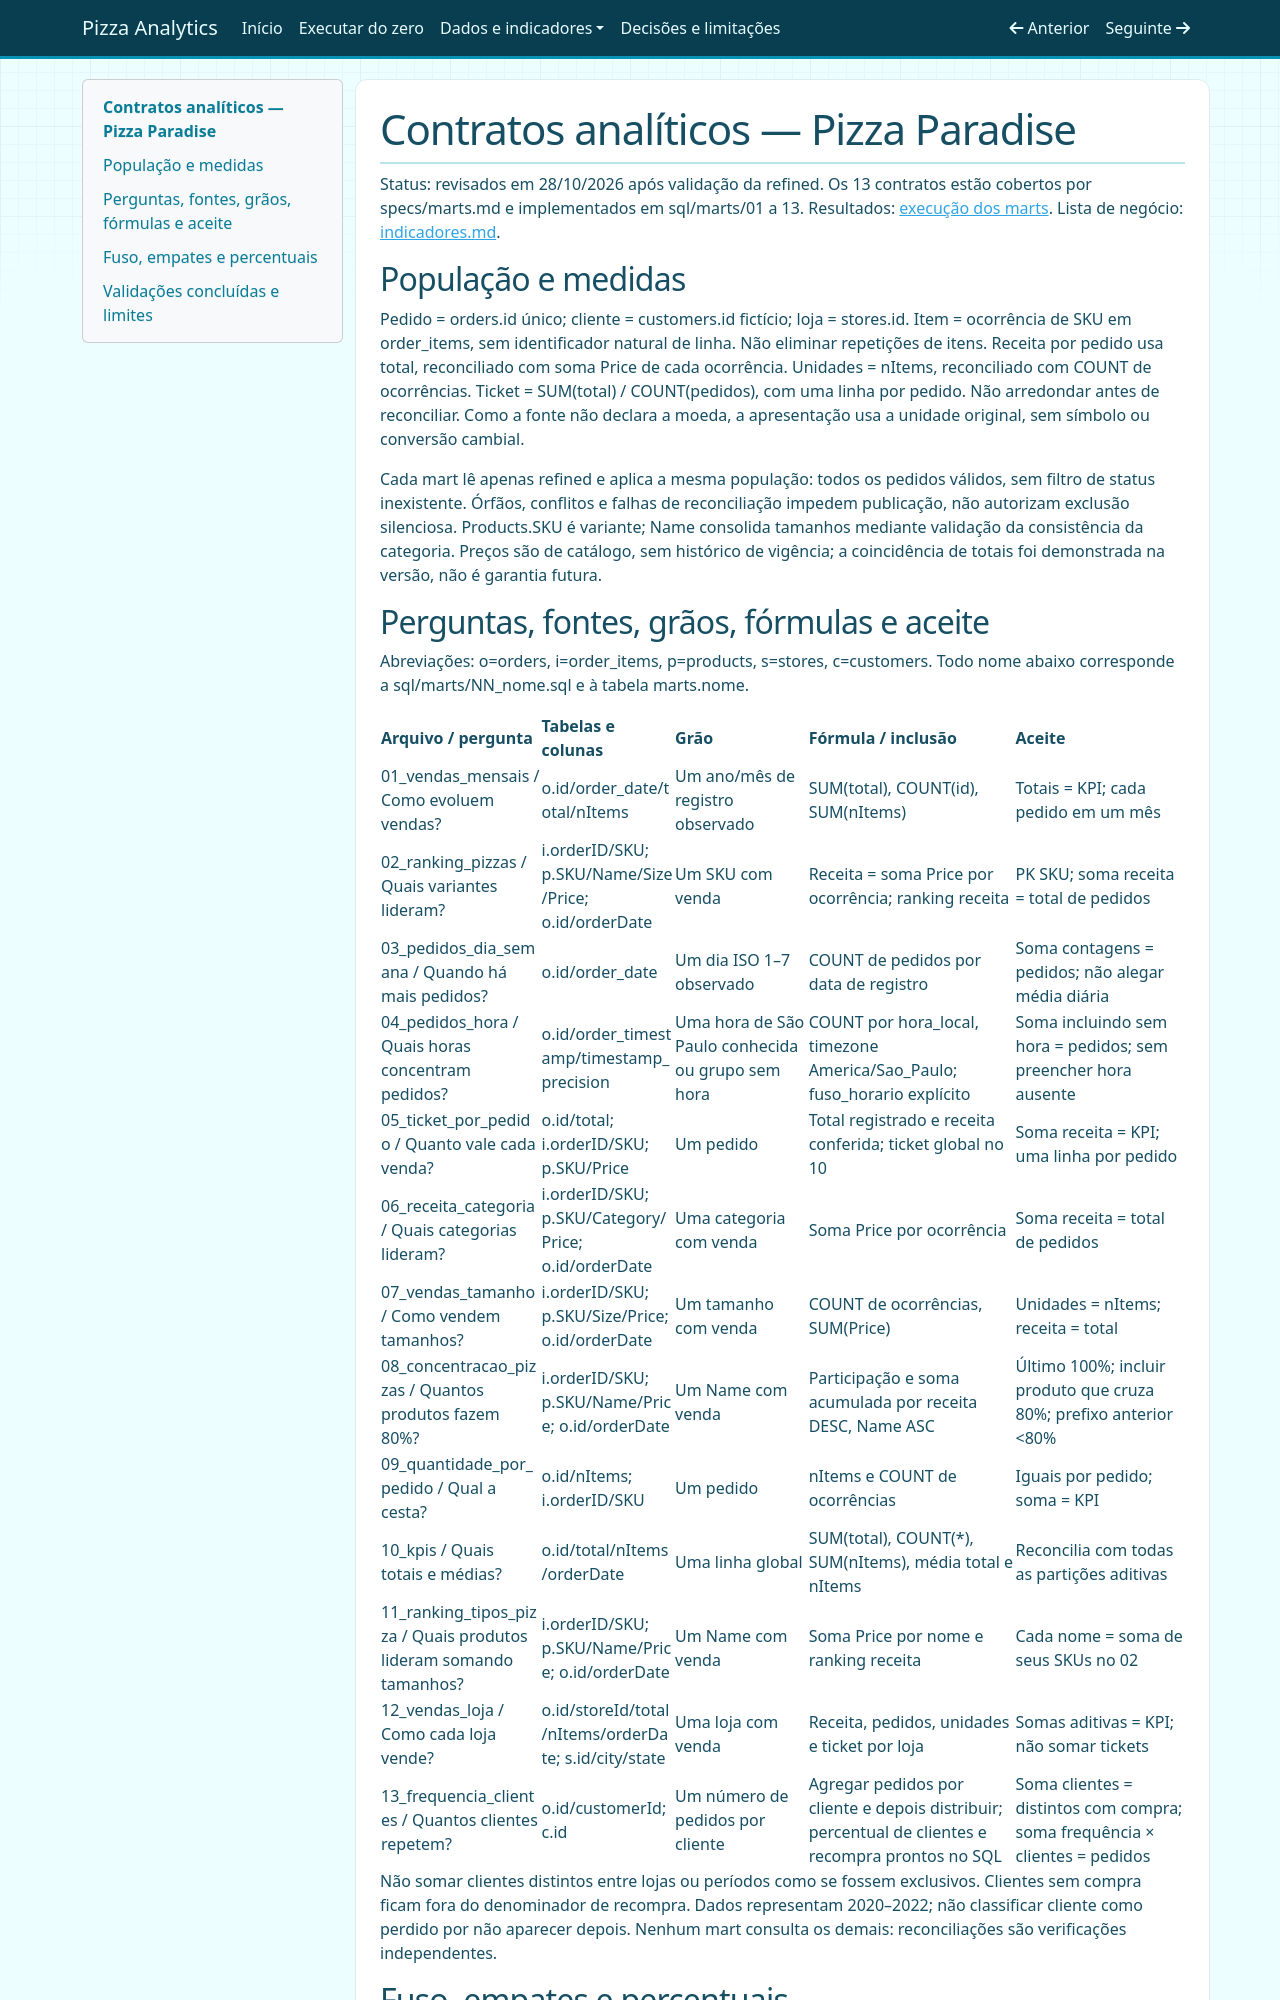

repository: Lal3x/end-to-end-pizza-analytics · page: contratos-indicadores/index.html · generator: mkdocs

# Contratos analíticos — Pizza Paradise

Status: revisados em 28/10/2026 após validação da refined. Os 13 contratos
estão cobertos por specs/marts.md e implementados em sql/marts/01 a 13.
Resultados: [execução dos marts](execucao-marts.md).
Lista de negócio: [indicadores.md](../indicadores.md).

## População e medidas

Pedido = orders.id único; cliente = customers.id fictício; loja = stores.id.
Item = ocorrência de SKU em order_items, sem identificador natural de linha.
Não eliminar repetições de itens.
Receita por pedido usa total, reconciliado com soma Price de cada ocorrência.
Unidades = nItems, reconciliado com COUNT de ocorrências. Ticket = SUM(total) /
COUNT(pedidos), com uma linha por pedido. Não arredondar antes de reconciliar.
Como a fonte não declara a moeda, a apresentação usa a unidade original,
sem símbolo ou conversão cambial.

Cada mart lê apenas refined e aplica a mesma população: todos os pedidos
válidos, sem filtro de status inexistente. Órfãos, conflitos e falhas de
reconciliação impedem publicação, não autorizam exclusão silenciosa.
Products.SKU é variante; Name consolida tamanhos mediante validação da
consistência da categoria. Preços são de catálogo, sem histórico de vigência;
a coincidência de totais foi demonstrada na versão, não é garantia futura.

## Perguntas, fontes, grãos, fórmulas e aceite

Abreviações: o=orders, i=order_items, p=products, s=stores, c=customers.
Todo nome abaixo corresponde a sql/marts/NN_nome.sql e à tabela marts.nome.

| Arquivo / pergunta | Tabelas e colunas | Grão | Fórmula / inclusão | Aceite |
|---|---|---|---|---|
| 01_vendas_mensais / Como evoluem vendas? | o.id/order_date/total/nItems | Um ano/mês de registro observado | SUM(total), COUNT(id), SUM(nItems) | Totais = KPI; cada pedido em um mês |
| 02_ranking_pizzas / Quais variantes lideram? | i.orderID/SKU; p.SKU/Name/Size/Price; o.id/orderDate | Um SKU com venda | Receita = soma Price por ocorrência; ranking receita | PK SKU; soma receita = total de pedidos |
| 03_pedidos_dia_semana / Quando há mais pedidos? | o.id/order_date | Um dia ISO 1–7 observado | COUNT de pedidos por data de registro | Soma contagens = pedidos; não alegar média diária |
| 04_pedidos_hora / Quais horas concentram pedidos? | o.id/order_timestamp/timestamp_precision | Uma hora de São Paulo conhecida ou grupo sem hora | COUNT por hora_local, timezone America/Sao_Paulo; fuso_horario explícito | Soma incluindo sem hora = pedidos; sem preencher hora ausente |
| 05_ticket_por_pedido / Quanto vale cada venda? | o.id/total; i.orderID/SKU; p.SKU/Price | Um pedido | Total registrado e receita conferida; ticket global no 10 | Soma receita = KPI; uma linha por pedido |
| 06_receita_categoria / Quais categorias lideram? | i.orderID/SKU; p.SKU/Category/Price; o.id/orderDate | Uma categoria com venda | Soma Price por ocorrência | Soma receita = total de pedidos |
| 07_vendas_tamanho / Como vendem tamanhos? | i.orderID/SKU; p.SKU/Size/Price; o.id/orderDate | Um tamanho com venda | COUNT de ocorrências, SUM(Price) | Unidades = nItems; receita = total |
| 08_concentracao_pizzas / Quantos produtos fazem 80%? | i.orderID/SKU; p.SKU/Name/Price; o.id/orderDate | Um Name com venda | Participação e soma acumulada por receita DESC, Name ASC | Último 100%; incluir produto que cruza 80%; prefixo anterior <80% |
| 09_quantidade_por_pedido / Qual a cesta? | o.id/nItems; i.orderID/SKU | Um pedido | nItems e COUNT de ocorrências | Iguais por pedido; soma = KPI |
| 10_kpis / Quais totais e médias? | o.id/total/nItems/orderDate | Uma linha global | SUM(total), COUNT(*), SUM(nItems), média total e nItems | Reconcilia com todas as partições aditivas |
| 11_ranking_tipos_pizza / Quais produtos lideram somando tamanhos? | i.orderID/SKU; p.SKU/Name/Price; o.id/orderDate | Um Name com venda | Soma Price por nome e ranking receita | Cada nome = soma de seus SKUs no 02 |
| 12_vendas_loja / Como cada loja vende? | o.id/storeId/total/nItems/orderDate; s.id/city/state | Uma loja com venda | Receita, pedidos, unidades e ticket por loja | Somas aditivas = KPI; não somar tickets |
| 13_frequencia_clientes / Quantos clientes repetem? | o.id/customerId; c.id | Um número de pedidos por cliente | Agregar pedidos por cliente e depois distribuir; percentual de clientes e recompra prontos no SQL | Soma clientes = distintos com compra; soma frequência × clientes = pedidos |

Não somar clientes distintos entre lojas ou períodos como se fossem exclusivos.
Clientes sem compra ficam fora do denominador de recompra. Dados representam
2020–2022; não classificar cliente como perdido por não aparecer depois.
Nenhum mart consulta os demais: reconciliações são verificações independentes.
